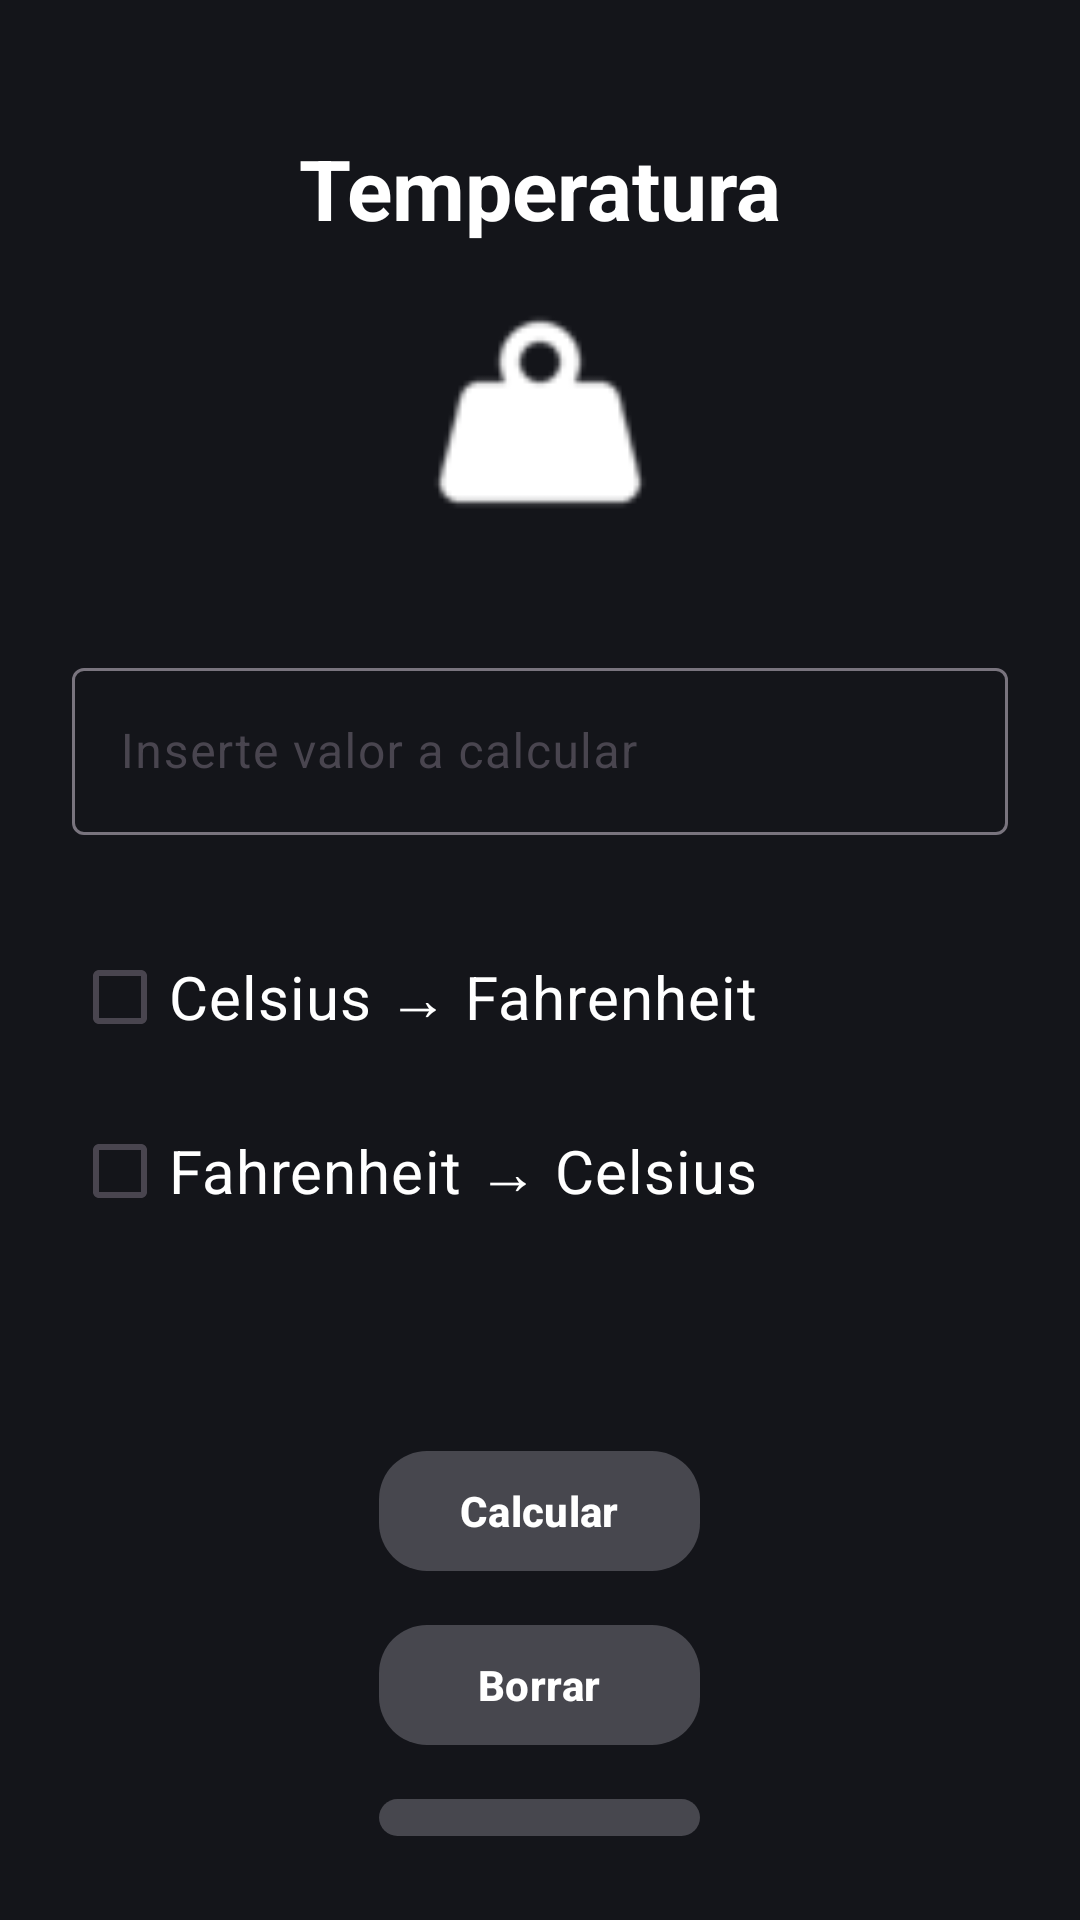

Android layout source for this screen:
<!-- AndroidManifest.xml: application theme Theme.ConversorDeUnidades -->
<!-- res/layout/activity_temperatura.xml -->
<?xml version="1.0" encoding="utf-8"?>
<LinearLayout xmlns:android="http://schemas.android.com/apk/res/android"
xmlns:app="http://schemas.android.com/apk/res-auto"
xmlns:tools="http://schemas.android.com/tools"
android:id="@+id/main"
android:layout_width="match_parent"
android:layout_height="match_parent"
android:layout_gravity="center"
android:background="@color/colorNegroFondo"
android:orientation="vertical"
android:padding="24dp"
tools:context=".TemperaturaActivity">


<TextView
    android:id="@+id/textView2"
    android:layout_width="match_parent"
    android:layout_height="wrap_content"
    android:layout_marginTop="20dp"
    android:gravity="center"
    android:text="@string/temperatura"
    android:textColor="@color/white"
    android:textSize="28sp"
    android:textStyle="bold" />


<ImageView
    android:id="@+id/imageView2"
    android:layout_width="80dp"
    android:layout_height="80dp"
    android:layout_gravity="center"
    android:layout_marginTop="16dp"
    android:contentDescription="@string/logo_temperatura"
    app:srcCompat="@drawable/weight"
    app:tint="@color/white" />


<com.google.android.material.textfield.TextInputLayout
    android:layout_width="match_parent"
    android:layout_height="wrap_content"
    android:layout_marginTop="40dp"
    android:hint="@string/txt_valor">

    <com.google.android.material.textfield.TextInputEditText
        android:id="@+id/edt_valor"
        android:layout_width="match_parent"
        android:layout_height="wrap_content"
        android:inputType="numberDecimal"
        android:textColor="@color/white"
        android:textColorHint="@color/colorPrimary"
        tools:ignore="VisualLintTextFieldSize,TextContrastCheck" />
</com.google.android.material.textfield.TextInputLayout>


<com.google.android.material.checkbox.MaterialCheckBox
    android:id="@+id/cbCaF"
    android:layout_width="match_parent"
    android:layout_height="wrap_content"
    android:layout_marginTop="30dp"
    android:text="@string/txt_CaF"
    android:textStyle="normal"
    android:textColor="@color/white"
    android:textSize="20sp"
    tools:ignore="VisualLintButtonSize" />

<com.google.android.material.checkbox.MaterialCheckBox
    android:id="@+id/cbFaC"
    android:layout_width="match_parent"
    android:layout_height="wrap_content"
    android:layout_marginTop="10dp"
    android:text="@string/txt_FaC"
    android:textStyle="normal"
    android:textColor="@color/white"
    android:textSize="20sp"
    tools:ignore="VisualLintButtonSize" />


<TextView
    android:id="@+id/tw_resultado"
    android:layout_width="match_parent"
    android:layout_height="wrap_content"
    android:layout_marginTop="16dp"
    android:textColor="@color/white"
    android:textSize="22sp" />


<com.google.android.material.button.MaterialButton
    android:id="@+id/btn_calcular"
    android:layout_width="107dp"
    android:layout_height="wrap_content"
    android:layout_gravity="center"
    android:layout_marginTop="20dp"
    android:gravity="center"
    android:onClick="calcularConversion"
    android:text="@string/txt_calcular"
    android:textStyle="bold"
    app:backgroundTint="@color/colorPrimaryDark"
    app:cornerRadius="16dp" />

<com.google.android.material.button.MaterialButton
    android:id="@+id/btn_borrar"
    android:layout_width="107dp"
    android:layout_height="wrap_content"
    android:layout_gravity="center"
    android:layout_marginTop="10dp"
    android:gravity="center"
    android:onClick="borrarContenido"
    android:text="@string/txt_borrar"
    android:textStyle="bold"
    app:backgroundTint="@color/colorPrimaryDark"
    app:cornerRadius="16dp" />

<com.google.android.material.button.MaterialButton
    android:id="@+id/btn_guardar"
    android:layout_width="107dp"
    android:layout_height="wrap_content"
    android:layout_gravity="center"
    android:layout_marginTop="10dp"
    android:gravity="center"
    android:onClick="guardarDatos"
    android:text="@string/txt_guardar"
    android:textStyle="bold"
    app:backgroundTint="@color/colorPrimaryDark"
    app:cornerRadius="16dp" />

<com.google.android.material.button.MaterialButton
    android:id="@+id/btn_mostrar"
    android:layout_width="107dp"
    android:layout_height="wrap_content"
    android:layout_gravity="center"
    android:layout_marginTop="10dp"
    android:gravity="center"
    android:onClick="mostrarDatos"
    android:text="@string/txt_mostrar"
    android:textStyle="bold"
    app:backgroundTint="@color/colorPrimaryDark"
    app:cornerRadius="16dp" />


</LinearLayout>
<!-- resources referenced by this layout -->
<resources>
  <color name="colorNegroFondo">#14151a</color>
  <color name="colorPrimary">#9E9EA4</color>
  <color name="colorPrimaryDark">#47474E</color>
  <color name="white">#FFFFFFFF</color>
  <!-- drawable weight: png bitmap (drawable, 1464 bytes) -->
  <string name="logo_temperatura">Imagen para el apartado de temperatura, representa un termómetro.</string>
  <string name="temperatura">Temperatura</string>
  <string name="txt_CaF">Celsius → Fahrenheit</string>
  <string name="txt_FaC">Fahrenheit → Celsius</string>
  <string name="txt_borrar">Borrar</string>
  <string name="txt_calcular">Calcular</string>
  <string name="txt_guardar">Guardar</string>
  <string name="txt_mostrar">Mostrar</string>
  <string name="txt_valor">Inserte valor a calcular</string>
  <style name="Theme.ConversorDeUnidades" parent="Base.Theme.ConversorDeUnidades" />
  <style name="Base.Theme.ConversorDeUnidades" parent="Theme.Material3.DayNight.NoActionBar">
          <item name="colorPrimary">@color/colorPrimary</item>
          <item name="colorPrimaryVariant">@color/colorPrimaryDark</item>
          <item name="colorOnPrimary">@color/white</item>
          <item name="colorOnSecondary">@color/black</item>
      </style>
  <color name="black">#FF000000</color>
</resources>
